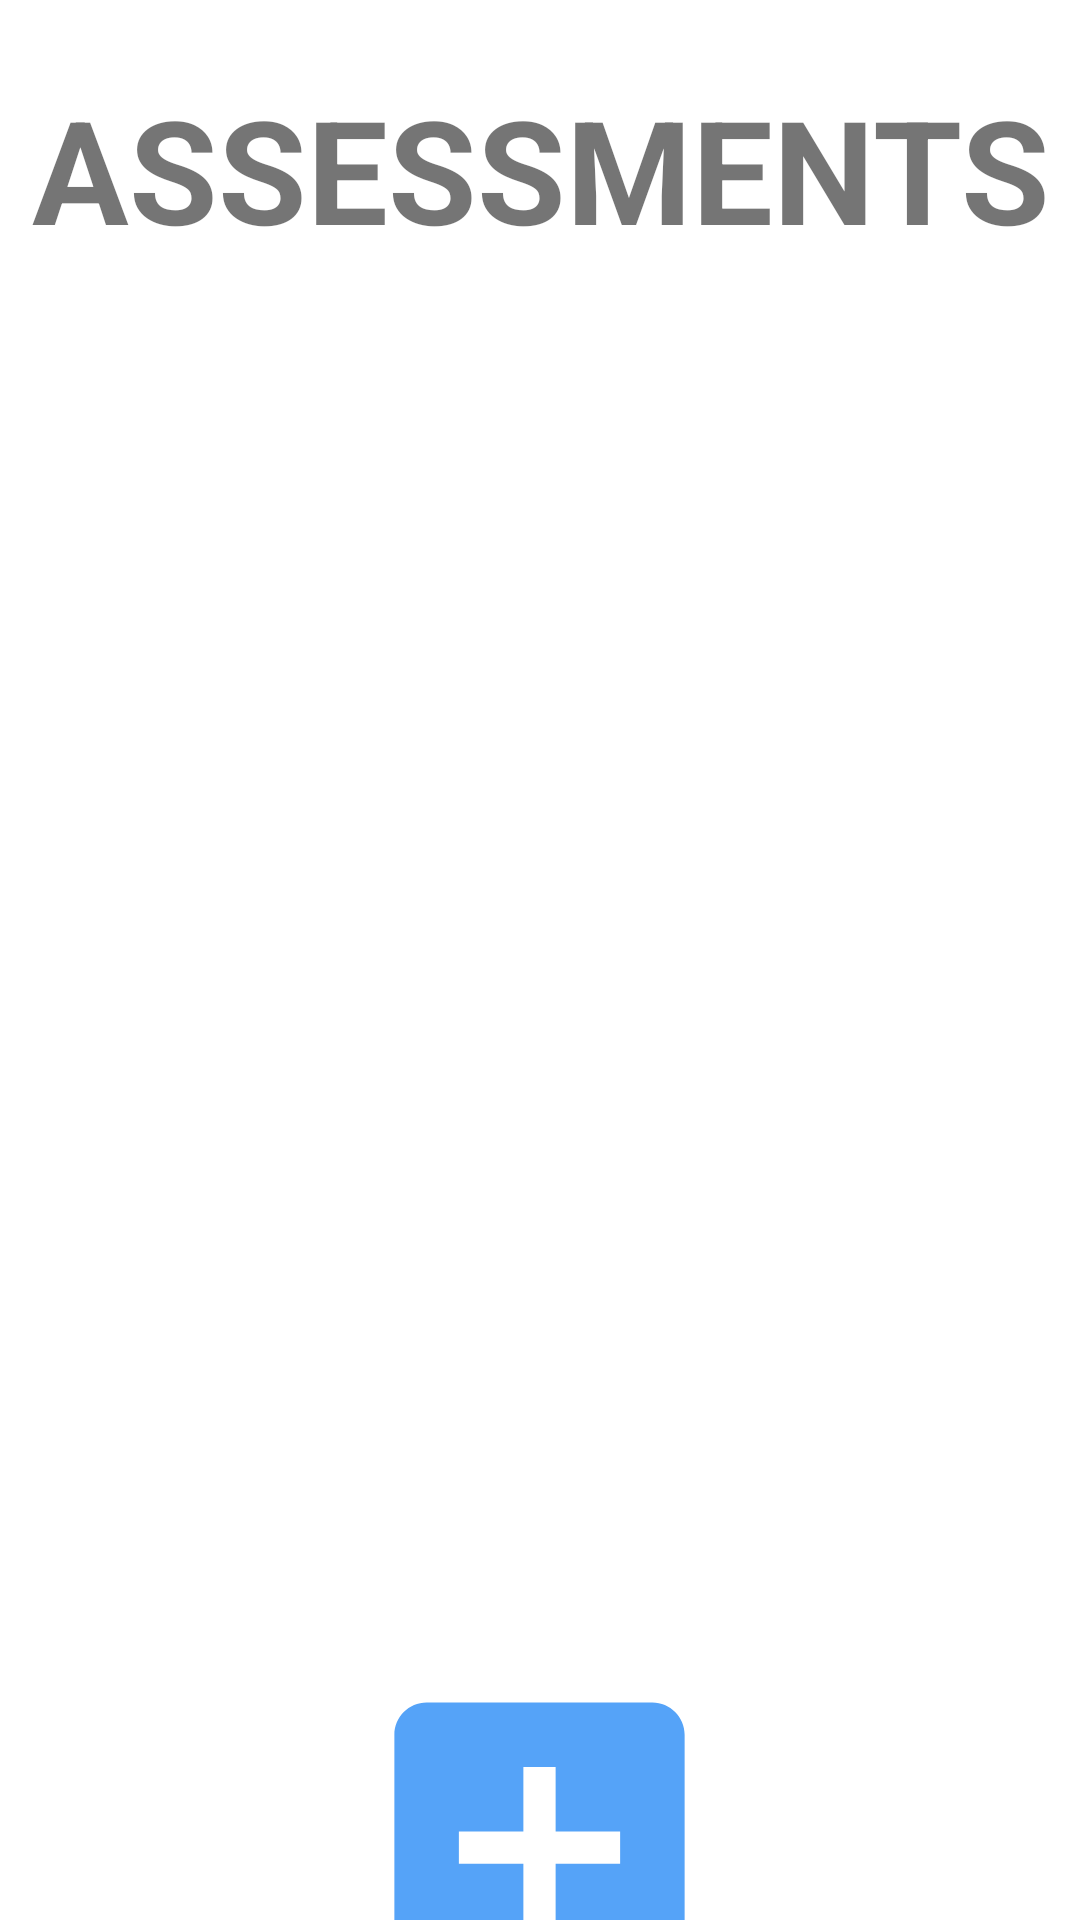

Produce the Android XML layout that renders to this screen, including the resource entries it uses.
<!-- AndroidManifest.xml: application theme Theme.SchoolPlanner -->
<!-- res/layout/activity_assessment.xml -->
<?xml version="1.0" encoding="utf-8"?>
<androidx.constraintlayout.widget.ConstraintLayout xmlns:android="http://schemas.android.com/apk/res/android"
    xmlns:app="http://schemas.android.com/apk/res-auto"
    xmlns:tools="http://schemas.android.com/tools"
    android:layout_width="match_parent"
    android:layout_height="match_parent"
    tools:context=".userinterface.AssessmentController">

        <ImageView
            android:id="@+id/assessmentAddButton"
            android:layout_width="148dp"
            android:layout_height="129dp"
            android:clickable="true"
            android:onClick="addAssessment"
            app:layout_constraintEnd_toEndOf="parent"
            app:layout_constraintHorizontal_bias="0.498"
            app:layout_constraintStart_toStartOf="parent"
            app:layout_constraintTop_toBottomOf="@+id/assessmentsScrollView"
            app:srcCompat="@drawable/ic_baseline_add_box_24"
            tools:ignore="SpeakableTextPresentCheck" />

    <TextView
        android:id="@+id/textView"
        android:layout_width="wrap_content"
        android:layout_height="wrap_content"
        android:layout_marginTop="24dp"
        android:text="@string/assessment_title"
        android:textAlignment="center"
        android:textSize="48sp"
        android:textStyle="bold"
        app:layout_constraintEnd_toEndOf="parent"
        app:layout_constraintStart_toStartOf="parent"
        app:layout_constraintTop_toTopOf="parent" />

    <ScrollView
        android:id="@+id/assessmentsScrollView"
        android:layout_width="409dp"
        android:layout_height="459dp"
        android:layout_marginTop="4dp"
        app:layout_constraintEnd_toEndOf="parent"
        app:layout_constraintStart_toStartOf="parent"
        app:layout_constraintTop_toBottomOf="@+id/textView">

        <LinearLayout
            android:layout_width="match_parent"
            android:layout_height="wrap_content"
            android:orientation="vertical" />
    </ScrollView>
</androidx.constraintlayout.widget.ConstraintLayout>
<!-- resources referenced by this layout -->
<resources>
  <!-- drawable ic_baseline_add_box_24 (drawable) -->
  <vector android:height="24dp" android:tint="#55A3F8"
      android:viewportHeight="24" android:viewportWidth="24"
      android:width="24dp" xmlns:android="http://schemas.android.com/apk/res/android">
      <path android:fillColor="@android:color/white" android:pathData="M19,3L5,3c-1.11,0 -2,0.9 -2,2v14c0,1.1 0.89,2 2,2h14c1.1,0 2,-0.9 2,-2L21,5c0,-1.1 -0.9,-2 -2,-2zM17,13h-4v4h-2v-4L7,13v-2h4L11,7h2v4h4v2z"/>
  </vector>
  <string name="assessment_title">ASSESSMENTS</string>
  <style name="Theme.SchoolPlanner" parent="Theme.MaterialComponents.DayNight.NoActionBar">
          
          <item name="colorPrimary">@color/purple_500</item>
          <item name="colorPrimaryVariant">@color/purple_700</item>
          <item name="colorOnPrimary">@color/white</item>
          
          <item name="colorSecondary">@color/teal_200</item>
          <item name="colorSecondaryVariant">@color/teal_700</item>
          <item name="colorOnSecondary">@color/black</item>
          
          <item name="android:statusBarColor" tools:targetApi="l">?attr/colorPrimaryVariant</item>
          
          <item name="android:windowFullscreen">true</item>
      </style>
  <!-- not gathered from this repository: default colours our renderer supplied (Android Studio template values) -->
  <color name="purple_500">#FF6200EE</color>
  <color name="purple_700">#FF3700B3</color>
  <color name="teal_200">#FF03DAC5</color>
  <color name="teal_700">#FF018786</color>
  <color name="black">#FF000000</color>
  <color name="white">#FFFFFFFF</color>
</resources>
